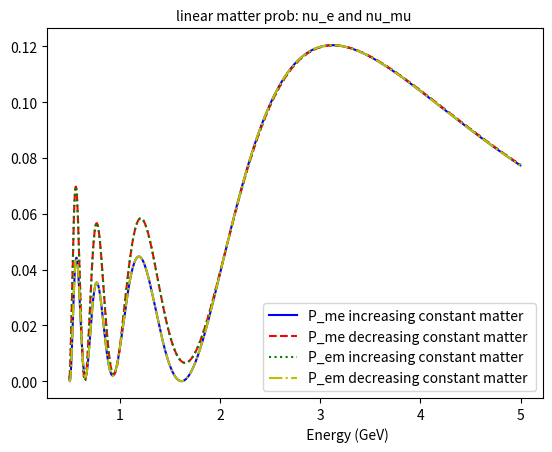
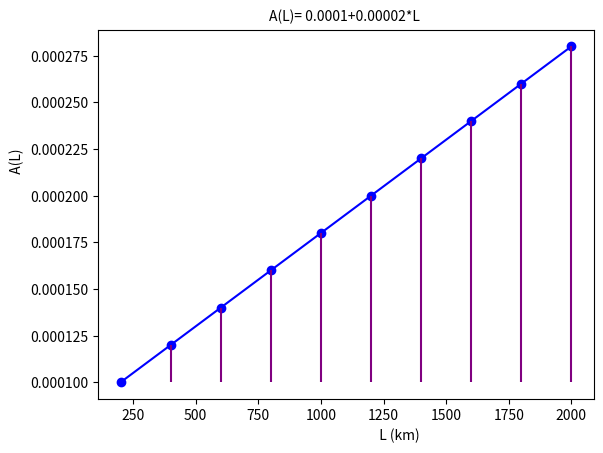

These figures' Python source, in order:
import math
import matplotlib.pyplot as plt
import numpy as np
plt.rcParams.update({'figure.max_open_warning': 0})
filename = '10steps_Pme.txt'
f1 = open(filename, 'w')
filename = '10steps_Pem.txt'
f2 = open(filename, 'w')
filename = '10steps_Pme_r.txt'
f3 = open(filename, 'w')
filename = '10steps_Pem_r.txt'
f4 = open(filename, 'w')

def Unitary_matrix(energy, flavors, potential, baseline):    
    from sympy import sin, cos, symbols
    from numpy.linalg import eig
    from scipy.linalg import expm
    #variable setup
    flavors = 3
    A = potential
    #L, dmSq, EE, Theta = symbols('L dmSq EE Theta')
    L = baseline
    d_CP = 0.0#90.00*math.pi/180#197.00*math.pi/180#232.00*math.pi/180#0.0#3.1415926535897932384#/2.0#0
    dmSq21 = 7.41e-5#0.001 #0.0547723
    dmSq31 = 2.511e-3
    dmSq32 = dmSq31 - dmSq21
    EE = energy
    Theta12 = 33.44*math.pi/180#0.58
    Theta13 = 8.57*math.pi/180#0.58
    Theta23 = 49.2*math.pi/180#0.58
    s12 = math.sin(Theta12)
    c12 = math.cos(Theta12)
    s13 = math.sin(Theta13)
    c13 = math.cos(Theta13)
    s23 = math.sin(Theta23)
    c23 = math.cos(Theta23)
    proj = [0.0] * flavors
    ve = [0.0] * flavors
    vm = [0.0] * flavors
    vt = [0.0] * flavors
    Ident = [[0 for x in range(flavors)] for y in range(flavors)]
    U_s = [0.0] * flavors
    U_f = 0.0

    t = 0.0
    di = [[0 for x in range(flavors)] for y in range(flavors)]
    u_dtest = [[0 for x in range(flavors)] for y in range(flavors)]
    u_test = [[0 for x in range(flavors)] for y in range(flavors)]

    M23 = np.array([[1, 0,0],
                  [0, c23,s23],
                  [0, -s23, c23]])
    M13 = np.array([[c13, 0,s13*np.exp(complex(0.0,-d_CP))],
                  [0, 1,0],
                  [-s13*np.exp(complex(0.0,d_CP)), 0, c13]])
    M12 = np.array([[c12, s12,0],
                  [-s12, c12,0],
                  [0, 0, 1]])
    PMNS = ((np.dot(M23,np.dot(M13,M12))))
    print(PMNS)


    M_0 = np.array([[0,0,0],[0,dmSq21,0],[0,0,dmSq31]]) # matrix with mass squared diffs to use in hamiltonian
    UM_0UT = np.matmul(PMNS,np.matmul(M_0,np.transpose(PMNS)))
    #print(' ')
#(5.076)*
    AA = (5.076)*np.array([[A , 0, 0],
                    [0, 0, 0],
                    [0,0,0]])
    
    H_0 =(5.076)*( (1/(2*EE))*(UM_0UT))

    HT = H_0+AA

    t =  expm(-1j*HT*L)

    return(t)



def probEE(matrix, flavors):
    from sympy import sin, cos, symbols
    from numpy.linalg import eig
    U_matrix = matrix
    ve = [0.0] * flavors
    vm = [0.0] * flavors
    Tee = U_matrix[0][0]
    Tee_C = np.conjugate(Tee)
    Prob_ee = Tee_C*Tee    
    return(np.abs(Tee*Tee))

def probME(matrix, flavors):
    from sympy import sin, cos, symbols
    from numpy.linalg import eig
    U_matrix = matrix
    ve = [0.0] * flavors
    vm = [0.0] * flavors
    Tme = U_matrix[1][0]
    Tme_C = np.conjugate(Tme)
    Prob_me = Tme_C*Tme
    return(np.abs(Tme*Tme))


def probEM(matrix, flavors):
    from sympy import sin, cos, symbols
    from numpy.linalg import eig
    U_matrix = matrix
    ve = [0.0] * flavors
    vm = [0.0] * flavors
    Tem = U_matrix[0][1]
    Tem_C = np.conjugate(Tem)
    Prob_em = Tem_C*Tem
    return(np.abs(Tem*Tem))

def probMM(matrix, flavors):
    from sympy import sin, cos, symbols
    from numpy.linalg import eig
    U_matrix = matrix
    ve = [0.0] * flavors
    vm = [0.0] * flavors
    Tmm = U_matrix[1][1]
    Tmm_C = np.conjugate(Tmm)
    Prob_mm = Tmm_C*Tmm
    return(np.abs(Tmm*Tmm))


def probET(matrix, flavors):
    from sympy import sin, cos, symbols
    from numpy.linalg import eig
    U_matrix = matrix
    ve = [0.0] * flavors
    vt = [0.0] * flavors
    Tet = U_matrix[0][2]
    Tet_C = np.conjugate(Tet)
    Prob_et = Tet_C*Tet
    return(np.abs(Tet*Tet))#Prob_et.real)

def probMT(matrix, flavors):
    from sympy import sin, cos, symbols
    from numpy.linalg import eig
    U_matrix = matrix
    vt = [0.0] * flavors
    vm = [0.0] * flavors
    Tmt = U_matrix[1][2]
    Tmt_C = np.conjugate(Tmt)
    Prob_mt = Tmt_C*Tmt
    return(np.abs(Tmt*Tmt))#Prob_mt.real)

def probTE(matrix, flavors):
    from sympy import sin, cos, symbols
    from numpy.linalg import eig
    U_matrix = matrix
    ve = [0.0] * flavors
    vt = [0.0] * flavors
    Tte = U_matrix[2][0]
    Tte_C = np.conjugate(Tte)
    Prob_te = Tte_C*Tte
    return(np.abs(Tte*Tte))#Prob_te.real)

def probTM(matrix, flavors):
    from sympy import sin, cos, symbols
    from numpy.linalg import eig
    U_matrix = matrix
    vm = [0.0] * flavors
    vt = [0.0] * flavors
    Ttm = U_matrix[2][1]
    Ttm_C = np.conjugate(Ttm)
    Prob_tm = Ttm_C*Ttm
    return(np.abs(Ttm*Ttm))#Prob_tm.real)

def probTT(matrix, flavors):
    from sympy import sin, cos, symbols
    from numpy.linalg import eig
    U_matrix = matrix
    #ve = [0.0] * flavors
    #vt = [0.0] * flavors
    Ttt = U_matrix[2][2]
    Ttt_C = np.conjugate(Ttt)
    Prob_tt = Ttt_C*Ttt
    return(np.abs(Ttt*Ttt))#.real)

def U_multiply(matrix1, matrix2, matrix3, matrix4,matrix5, matrix6,matrix7, matrix8,matrix9, matrix10,flavors):#matrix11, matrix12,matrix13, matrix14,matrix15, matrix16,matrix17, matrix18,matrix19, matrix20,flavors):
    from sympy import sin, cos, symbols
    from numpy.linalg import eig
    U1_matrix = matrix1
    U2_matrix = matrix2
    U3_matrix = matrix3
    U4_matrix = matrix4
    U5_matrix = matrix5
    U6_matrix = matrix6
    U7_matrix = matrix7
    U8_matrix = matrix8
    U9_matrix = matrix9
    U10_matrix = matrix10
#    U11_matrix = matrix11
#    U12_matrix = matrix12
 #   U13_matrix = matrix13
  #  U14_matrix = matrix14
   # U15_matrix = matrix15
#    U16_matrix = matrix16
 #   U17_matrix = matrix17
  #  U18_matrix = matrix18
   # U19_matrix = matrix19
   # U20_matrix = matrix20

   # print(np.dot(U2_matrix,U1_matrix))
    #print(np.dot(U1_matrix,U2_matrix))
#t = np.dot(U2_matrix,U1_matrix)
 #   U_total = np.dot(U3_matrix,t)
    k1= np.dot(U2_matrix,U1_matrix)
    k2= np.dot(U3_matrix,k1)
    k3= np.dot(U4_matrix,k2)
    k4= np.dot(U5_matrix,k3)
    k5= np.dot(U6_matrix,k4)
    k6= np.dot(U7_matrix,k5)
    k7= np.dot(U8_matrix,k6)
    k8= np.dot(U9_matrix,k7)
    k9= np.dot(U10_matrix,k8)
#    k10= np.dot(U11_matrix,k9)
 #   k11= np.dot(U12_matrix,k10)
  #  k12= np.dot(U13_matrix,k11)
   # k13= np.dot(U14_matrix,k12)
#    k14= np.dot(U15_matrix,k13)
 #   k15= np.dot(U16_matrix,k14)
  #  k16= np.dot(U17_matrix,k15)
   # k17= np.dot(U18_matrix,k16)
#    k18= np.dot(U19_matrix,k17)
 #   k19= np.dot(U20_matrix,k18)
    

    U_total = k9#np.dot(U2_matrix,U1_matrix)
    return(U_total)



N = 1000
U1_modsqd01 = [0.0] * N
U2_modsqd01 = [0.0] * N
U1_modsqd10 = [0.0] * N
U2_modsqd10 = [0.0] * N

U1_modsqd00 = [0.0] * N
U2_modsqd00 = [0.0] * N

U1U2_modsqd01 = [0.0] * N
U2U1_modsqd01 = [0.0] * N

EE = [0.0] * N
Pem = [0.0] * N
Pee = [0.0] * N
Pmm = [0.0] * N

Ptt = [0.0] * N
Pet = [0.0] * N
Pmt = [0.0] * N

Ptm = [0.0] * N
Pte = [0.0] * N

Ptt_reversed = [0.0] * N
Ptm_reversed = [0.0] * N
Pmt_reversed = [0.0] * N
Pte_reversed = [0.0] * N
Pet_reversed = [0.0] * N

Pmt_vac = [0.0] * N
Ptm_vac = [0.0] * N
Pte_vac = [0.0] * N
Pet_vac = [0.0] * N
Ptt_vac = [0.0] * N
Pem_single_matter = [0.0] * N
Pem_vac = [0.0] * N
Pme_single_matter = [0.0] * N
Pme_vac = [0.0] * N
Pee_single_matter = [0.0] * N
Pee_vac = [0.0] * N
Pmm_single_matter = [0.0] * N

Pte_single_matter = [0.0] * N
Pet_single_matter = [0.0] * N
Ptm_single_matter = [0.0] * N
Pmt_single_matter = [0.0] * N
Ptt_single_matter = [0.0] * N

Aem = [0.0] * N
Aem_r = [0.0] * N

Aem_proper = [0.0] * N
Ame_proper = [0.0] * N

Pmm_vac = [0.0] * N
Pee_reversed = [0.0] * N
Pmm_reversed = [0.0] * N
Pem_reversed = [0.0] * N
Pme = [0.0] * N
Pme_reversed = [0.0] * N
Unitary1 = [0.0] * N
Unitary3 = [0.0] * N
Unitary4 = [0.0] * N
Unitary5 = [0.0] * N
Unitary6 = [0.0] * N
Unitary7 = [0.0] * N
Unitary8 = [0.0] * N
Unitary9 = [0.0] * N
Unitary10 = [0.0] * N
Unitary11 = [0.0] * N
Unitary12 = [0.0] * N
Unitary13 = [0.0] * N
Unitary14 = [0.0] * N
Unitary15 = [0.0] * N
Unitary16 = [0.0] * N
Unitary17 = [0.0] * N
Unitary18 = [0.0] * N
Unitary19 = [0.0] * N
Unitary20 = [0.0] * N
Unitary1b = [0.0] * N
LL1 = 800.0
Unitary2 = [0.0] * N
Unitary2b = [0.0] * N
LL2 = 2000-LL1
Unitary_total = [0.0] * N
Unitary_total_reversed = [0.0] * N
diff_em = [0.0] * N
diff_me = [0.0] * N
diff = [0.0] * N
diff_b = [0.0] * N
diff_em_PiecewiseSingle = [0.0] * N
diff_me_PiecewiseSingle = [0.0] * N
diff_em_PiecewiseVac = [0.0] * N
diff_me_PiecewiseVac = [0.0] * N
diff_em_PiecewiseSingle_r = [0.0] * N
diff_me_PiecewiseSingle_r = [0.0] * N
diff_em_PiecewiseVac_r = [0.0] * N
diff_me_PiecewiseVac_r = [0.0] * N
av_em = 0.0
av_me =	0.0
to_em =	0.0
to_me =	0.0
av_me_r =	0.0
to_me_r =	0.0
av_em_r =	0.0
to_em_r =	0.0

av_tm = 0.0
av_mt = 0.0
to_tm = 0.0
to_mt = 0.0
av_mt_r =       0.0
to_mt_r =       0.0
av_tm_r =       0.0
to_tm_r =       0.0

av_et = 0.0
av_te = 0.0
to_et = 0.0
to_te = 0.0
av_te_r =       0.0
to_te_r =       0.0
av_et_r =       0.0
to_et_r =       0.0



av_em_Vac =	0.0
av_me_Vac =	0.0
to_em_Vac =	0.0
to_me_Vac =	0.0

av_mm_Vac =     0.0
av_ee_Vac =     0.0
to_mm_Vac =     0.0
to_ee_Vac =     0.0

av_et_Vac =     0.0
av_te_Vac =     0.0
to_et_Vac =     0.0
to_te_Vac =     0.0

to_tt_Vac =     0.0
av_tt_Vac =     0.0
av_tm_Vac =     0.0
av_mt_Vac =     0.0
to_tm_Vac =     0.0
to_mt_Vac =     0.0
av_em_Single =	0.0
av_me_Single =	0.0
to_em_Single =	0.0
to_me_Single =	0.0


diff_me_single_Vac = [0.0] * N
diff_em_single_Vac = [0.0] * N
diff_ee_single_Vac = [0.0] * N
diff_mm_single_Vac = [0.0] * N
diff_et_single_Vac = [0.0] * N
diff_te_single_Vac = [0.0] * N
diff_tm_single_Vac = [0.0] * N
diff_mt_single_Vac = [0.0] * N
diff_tt_single_Vac = [0.0] * N

Unitary_single_matter = [0.0]*N
Unitary_vac = [0.0]*N
L = [0.0] * N
types = 3
V1 = 0.0001#0.0000107*3.0
V2 = 0.00015
V3 = 0.0002
V4 = 0.00025
V5 = 0.0003
V6 = 0.00035
V7 = 0.0004
V8 = 0.00045
V9 = 0.0005
V10 = 0.00055
V11 = 0.0006
V12 = 0.00065
V13 = 0.0007
V14 = 0.00075
V15 = 0.0008
V16 = 0.00085
V17 = 0.0009
V18 = 0.00095
V19 = 0.001
V20 = 0.00105

max_energy = 5.0
Step_size = (max_energy-0.5)/(N)
Step_size_L = (2000.0-0.0)/(N)

diff_ee_increase_piecewise_Vac = [0.0] * N
diff_me_increase_piecewise_Vac = [0.0] * N
diff_te_increase_piecewise_Vac = [0.0] * N

diff_mm_increase_piecewise_Vac = [0.0] * N
diff_em_increase_piecewise_Vac = [0.0] * N
diff_tm_increase_piecewise_Vac = [0.0] * N

diff_tt_increase_piecewise_Vac = [0.0] * N
diff_et_increase_piecewise_Vac = [0.0] * N
diff_mt_increase_piecewise_Vac = [0.0] * N

diff_ee_decrease_piecewise_Vac = [0.0] * N
diff_me_decrease_piecewise_Vac = [0.0] * N
diff_te_decrease_piecewise_Vac = [0.0] * N

diff_mm_decrease_piecewise_Vac = [0.0] * N
diff_em_decrease_piecewise_Vac = [0.0] * N
diff_tm_decrease_piecewise_Vac = [0.0] * N

diff_tt_decrease_piecewise_Vac = [0.0] * N
diff_et_decrease_piecewise_Vac = [0.0] * N
diff_mt_decrease_piecewise_Vac = [0.0] * N


diff_piecewise_e_decrease = [0.0] * N
diff_piecewise_m_decrease = [0.0] * N
diff_piecewise_t_decrease = [0.0] * N


diff_piecewise_e_increase = [0.0] * N
diff_piecewise_m_increase = [0.0] * N
diff_piecewise_t_increase = [0.0] * N


diff_single_e = [0.0] * N
diff_single_m = [0.0] * N
diff_single_t = [0.0] * N

diff_vac_e = [0.0] * N
diff_vac_m = [0.0] * N
diff_vac_t = [0.0] * N



diff_Pme_in_de_piecewise_matter = [0.0] * N
diff_Pem_in_de_piecewise_matter = [0.0] * N
diff_PmePem_increase_piecewise_matter = [0.0] * N
diff_PmePem_decrease_piecewise_matter = [0.0] * N

diff_Pmt_in_de_piecewise_matter = [0.0] * N
diff_Ptm_in_de_piecewise_matter = [0.0] * N
diff_PmtPtm_increase_piecewise_matter = [0.0] * N
diff_PmtPtm_decrease_piecewise_matter = [0.0] * N

diff_Pte_in_de_piecewise_matter = [0.0] * N
diff_Pet_in_de_piecewise_matter = [0.0] * N
diff_PetPte_increase_piecewise_matter = [0.0] * N
diff_PetPte_decrease_piecewise_matter = [0.0] * N

#doing 10 small increases for modeling a linear matter potential with equal baseline spacings of 200
vv=[0.0] *10
ll=[0.0] *10
for q in range(10):
    vv[q] = 0.0001+0.00002*q
    ll[q] = 200+200*q


for nu in range(N):
    EE[nu] = 0.5 + Step_size*nu

    
    Unitary1[nu] = Unitary_matrix(EE[nu], types, vv[0], 200)     
    Unitary2[nu] = Unitary_matrix(EE[nu], types, vv[1], 200)
    Unitary3[nu] = Unitary_matrix(EE[nu], types, vv[2], 200)
    Unitary4[nu] = Unitary_matrix(EE[nu], types, vv[3], 200)
    Unitary5[nu] = Unitary_matrix(EE[nu], types, vv[4], 200)
    Unitary6[nu] = Unitary_matrix(EE[nu], types, vv[5], 200)
    Unitary7[nu] = Unitary_matrix(EE[nu], types, vv[6], 200)
    Unitary8[nu] = Unitary_matrix(EE[nu], types, vv[7], 200)
    Unitary9[nu] = Unitary_matrix(EE[nu], types, vv[8], 200)
    Unitary10[nu] = Unitary_matrix(EE[nu], types, vv[9], 200)
#    Unitary11[nu] = Unitary_matrix(EE[nu], types, vv[10], 100)
 #   Unitary12[nu] = Unitary_matrix(EE[nu], types, vv[11], 100)
  #  Unitary13[nu] = Unitary_matrix(EE[nu], types, vv[12], 100)
   # Unitary14[nu] = Unitary_matrix(EE[nu], types, vv[13], 100)
   # Unitary15[nu] = Unitary_matrix(EE[nu], types, vv[14], 100)
  #  Unitary16[nu] = Unitary_matrix(EE[nu], types, vv[15], 100)
#    Unitary17[nu] = Unitary_matrix(EE[nu], types, vv[16], 100)
 #   Unitary18[nu] = Unitary_matrix(EE[nu], types, vv[17], 100)
  #  Unitary19[nu] = Unitary_matrix(EE[nu], types, vv[18], 100)
   # Unitary20[nu] = Unitary_matrix(EE[nu], types, vv[19], 100)
    
  #  for numU in range(10):
 #       Unitary1[nu][numU] = Unitary_matrix(EE[nu], types, V[numU], LL[numU])
    #Unitary2[nu] = Unitary_matrix(EE[nu], types, V2, LL2)

    Unitary_total[nu] = U_multiply(Unitary1[nu],Unitary2[nu],Unitary3[nu],Unitary4[nu],Unitary5[nu],Unitary6[nu],Unitary7[nu],Unitary8[nu],Unitary9[nu],Unitary10[nu],types)#Unitary11[nu],Unitary12[nu],Unitary13[nu],Unitary14[nu],Unitary15[nu],Unitary16[nu],Unitary17[nu],Unitary18[nu],Unitary19[nu],Unitary20[nu],types)
    #k2 = U_multiply(Unitary18[nu],k1,types)
#    Unitary_total[nu][numU] = U_multiply(Unitary1[nu][numU+1],Unitary2[nu][numU],types)
    

    Pee[nu] = probEE(Unitary_total[nu], types)
    Pmm[nu] = probMM(Unitary_total[nu], types)
    Pme[nu] = probME(Unitary_total[nu], types)
    Pem[nu] = probEM(Unitary_total[nu], types)

    Ptt[nu] = probTT(Unitary_total[nu], types)
    Pmt[nu] = probMT(Unitary_total[nu], types)
    Pte[nu] = probTE(Unitary_total[nu], types)
    Ptm[nu] = probTM(Unitary_total[nu], types)
    Pet[nu] = probET(Unitary_total[nu], types)

    print(Pme[nu],file=f1)
    print(Pem[nu],file=f2)    
    Unitary_total_reversed[nu] = U_multiply(Unitary10[nu],Unitary9[nu],Unitary8[nu],Unitary7[nu],Unitary6[nu],Unitary5[nu],Unitary4[nu],Unitary3[nu],Unitary2[nu],Unitary1[nu],types)#Unitary10[nu],Unitary9[nu],Unitary8[nu],Unitary7[nu],Unitary6[nu],Unitary5[nu],Unitary4[nu],Unitary3[nu],Unitary2[nu],Unitary1[nu],types)#U_multiply(Unitary2[nu],Unitary1[nu],types)

    print('test')
    print(Unitary1[nu])
    print(Unitary2[nu])
    #print(Unitary3[nu])
    print(Unitary_total_reversed[nu])
    print(Unitary_total[nu])

    Pee_reversed[nu] = probEE(Unitary_total_reversed[nu], types)
    Pmm_reversed[nu] = probMM(Unitary_total_reversed[nu], types)
    Pme_reversed[nu] = probME(Unitary_total_reversed[nu], types)
    Pem_reversed[nu] = probEM(Unitary_total_reversed[nu], types)

    Ptt_reversed[nu] = probTT(Unitary_total_reversed[nu], types)
    Pmt_reversed[nu] = probMT(Unitary_total_reversed[nu], types)
    Pte_reversed[nu] = probTE(Unitary_total_reversed[nu], types)
    Ptm_reversed[nu] = probTM(Unitary_total_reversed[nu], types)
    Pet_reversed[nu] = probET(Unitary_total_reversed[nu], types)

    print(Pme_reversed[nu],file=f3)
    print(Pem_reversed[nu],file=f4)
    Unitary_single_matter[nu] = Unitary_matrix(EE[nu], types, V1,2000)

    Pee_single_matter[nu] = probEE(Unitary_single_matter[nu], types)
    Pmm_single_matter[nu] = probMM(Unitary_single_matter[nu], types)
    Pme_single_matter[nu] = probME(Unitary_single_matter[nu], types)
    Pem_single_matter[nu] = probEM(Unitary_single_matter[nu], types)

    Pet_single_matter[nu] = probET(Unitary_single_matter[nu], types)
    Pmt_single_matter[nu] = probMT(Unitary_single_matter[nu], types)
    Pte_single_matter[nu] = probTE(Unitary_single_matter[nu], types)
    Ptm_single_matter[nu] = probTM(Unitary_single_matter[nu], types)
    Ptt_single_matter[nu] = probTT(Unitary_single_matter[nu], types)

    
    Unitary_vac[nu] = Unitary_matrix(EE[nu], types, 0.0, 2000)

    Pee_vac[nu] = probEE(Unitary_vac[nu], types)
    Pmm_vac[nu] = probMM(Unitary_vac[nu], types)
    Pme_vac[nu] = probME(Unitary_vac[nu], types)
    Pem_vac[nu] = probEM(Unitary_vac[nu], types)  

    Pet_vac[nu] = probET(Unitary_vac[nu], types)
    Pmt_vac[nu] = probMT(Unitary_vac[nu], types)
    Pte_vac[nu] = probTE(Unitary_vac[nu], types)
    Ptm_vac[nu] = probTM(Unitary_vac[nu], types)
    Ptt_vac[nu] = probTT(Unitary_vac[nu], types)


    
    Aem[nu] = (Pme[nu]-Pem[nu])/((Pme[nu]+Pem[nu]))
    Aem_r[nu] = (Pme_reversed[nu]-Pem_reversed[nu])/((Pme_reversed[nu]+Pem_reversed[nu]))
    Ame_proper[nu] = (Pme[nu]-Pem_reversed[nu])/((Pme[nu]+Pem_reversed[nu]))
    Aem_proper[nu] = (Pme_reversed[nu]-Pem[nu])/((Pme_reversed[nu]+Pem[nu]))

    print('vac prob check')                                     
    print(Pee_vac[nu]+Pem_vac[nu]+Pet_vac[nu])                          
    print(Pme_vac[nu]+Pmm_vac[nu]+Pmt_vac[nu])
    print(Pte_vac[nu]+Ptm_vac[nu]+Ptt_vac[nu])
    print(Pee_vac[nu]+Pme_vac[nu]+Pte_vac[nu])
    print(Pem_vac[nu]+Pmm_vac[nu]+Ptm_vac[nu])
    print(Pet_vac[nu]+Pmt_vac[nu]+Ptt_vac[nu])
    print(' ')
    print('matter prob check')
    print(Pee_single_matter[nu]+Pem_single_matter[nu]+Pet_single_matter[nu])
    print(Pme_single_matter[nu]+Pmm_single_matter[nu]+Pmt_single_matter[nu])
    print(Pte_single_matter[nu]+Ptm_single_matter[nu]+Ptt_single_matter[nu])
    print(Pee_single_matter[nu]+Pme_single_matter[nu]+Pte_single_matter[nu])
    print(Pem_single_matter[nu]+Pmm_single_matter[nu]+Ptm_single_matter[nu])
    print(Pet_single_matter[nu]+Pmt_single_matter[nu]+Ptt_single_matter[nu])
    print(' ')
    print('increasing matter prob check')
    print(Pee[nu]+Pem[nu]+Pet[nu])
    print(Pme[nu]+Pmm[nu]+Pmt[nu])
    print(Pte[nu]+Ptm[nu]+Ptt[nu])
    print(Pee[nu]+Pme[nu]+Pte[nu])
    print(Pem[nu]+Pmm[nu]+Ptm[nu])
    print(Pet[nu]+Pmt[nu]+Ptt[nu])
    print(' ')
    print('decreasing matter prob check')
    print(Pee_reversed[nu]+Pem_reversed[nu]+Pet_reversed[nu])
    print(Pme_reversed[nu]+Pmm_reversed[nu]+Pmt_reversed[nu])
    print(Pte_reversed[nu]+Ptm_reversed[nu]+Ptt_reversed[nu])
    print(Pee_reversed[nu]+Pme_reversed[nu]+Pte_reversed[nu])
    print(Pem_reversed[nu]+Pmm_reversed[nu]+Ptm_reversed[nu])
    print(Pet_reversed[nu]+Pmt_reversed[nu]+Ptt_reversed[nu])
    print(' ')

#plt.xlabel('                                  Energy (GeV)')


#print(Pme,file=f1)
#print(Pem,file=f2)
#print(Pme_reversed,file=f3)
#print(Pem_reversed,file=f4)
"""


fig1 =plt.figure(1)
plt.plot(EE, Pme_vac, color='m',linestyle='dashed', label='P_me vacuum ')
plt.plot(EE, Pee_vac, color='y', label='P_ee vacuum')
plt.plot(EE, Pte_vac, color='b', linestyle='dotted',label='P_te vacuum')
plt.title("Vacuum prob nu_electron ",fontsize=10)
plt.xlabel('                                  Energy (GeV)')
plt.legend(fontsize=10)
fig2 =plt.figure(2)
plt.plot(EE, Pem_vac, color='m',linestyle='dashed', label='P_em vacuum')
plt.plot(EE, Pmm_vac, color='y', label='P_mm vacuum')
plt.plot(EE, Ptm_vac, color='b', linestyle='dotted',label='P_tm vacuum')
plt.title("Vacuum prob nu_muon ",fontsize=10)
plt.xlabel('                                  Energy (GeV)')
plt.legend(fontsize=10)
fig3 =plt.figure(3)
plt.plot(EE, Pet_vac, color='m',linestyle='dashed', label='P_et vacuum')
plt.plot(EE, Ptt_vac, color='y', label='P_tt vacuum')
plt.plot(EE, Pmt_vac, color='b', linestyle='dotted',label='P_mt vacuum')
plt.title("Vacuum prob nu_tau ",fontsize=10)
plt.xlabel('                                  Energy (GeV)')
plt.legend(fontsize=10)

fig4 =plt.figure(4)
plt.plot(EE, Pme_single_matter, color='m',linestyle='dashed', label='P_me single_matter ')
plt.plot(EE, Pee_single_matter, color='y', label='P_ee single_matter')
plt.plot(EE, Pte_single_matter, color='b', linestyle='dotted',label='P_te single_matter')
plt.title("single_matter prob nu_electron ",fontsize=10)
plt.xlabel('                                  Energy (GeV)')
plt.legend(fontsize=10)
fig5 =plt.figure(5)
plt.plot(EE, Pem_single_matter, color='m',linestyle='dashed', label='P_em single_matter ')
plt.plot(EE, Pmm_single_matter, color='y', label='P_mm single_matter')
plt.plot(EE, Ptm_single_matter, color='b', linestyle='dotted',label='P_tm single_matter')
plt.title("single_matter prob nu_muon ",fontsize=10)
plt.xlabel('                                  Energy (GeV)')
plt.legend(fontsize=10)
fig6 =plt.figure(6)
plt.plot(EE, Pet_single_matter, color='m',linestyle='dashed', label='P_et single_matter ')
plt.plot(EE, Ptt_single_matter, color='y', label='P_tt single_matter')
plt.plot(EE, Pmt_single_matter, color='b', linestyle='dotted',label='P_mt single_matter')
plt.title("single_matter prob nu_tau ",fontsize=10)
plt.xlabel('                                  Energy (GeV)')
plt.legend(fontsize=10)



fig17 =plt.figure(17)
plt.plot(EE, Pee, color='g', label='P_ee constant increase piecewise matter ')
plt.plot(EE, Pme, color='y', linestyle='dashed',label='P_me constant increase piecewise matter ')
plt.plot(EE, Pte, color='b', linestyle='dotted',label='P_te constant increase piecewise matter ')
plt.title("nu_electron constant increase piecewise matter prob",fontsize=10)
plt.xlabel('                                  Energy (GeV)')
plt.legend(fontsize=10)


fig18 =plt.figure(18)
plt.plot(EE, Pmm, color='g', label='P_mm constant increase piecewise matter ')
plt.plot(EE, Pem, color='y', linestyle='dashed',label='P_em constant increase piecewise matter ')
plt.plot(EE, Ptm, color='b', linestyle='dotted',label='P_tm constant increase piecewise matter ')
plt.title("nu_muon constant increase piecewise matter prob",fontsize=10)
plt.xlabel('                                  Energy (GeV)')
plt.legend(fontsize=10)

fig19 =plt.figure(19)
plt.plot(EE, Ptt, color='g', label='P_tt constant increase piecewise matter ')
plt.plot(EE, Pet, color='y', linestyle='dashed',label='P_et constant increase piecewise matter ')
plt.plot(EE, Pmt, color='b', linestyle='dotted',label='P_mt constant increase piecewise matter ')
plt.title("nu_tau constant increase piecewise matter prob",fontsize=10)
plt.xlabel('                                  Energy (GeV)')
plt.legend(fontsize=10)


fig20 =plt.figure(20)
plt.plot(EE, Pee_reversed, color='g', label='P_ee constant decrease piecewise matter ')
plt.plot(EE, Pme_reversed, color='y', linestyle='dashed',label='P_me constant decrease piecewise matter ')
plt.plot(EE, Pte_reversed, color='b', linestyle='dotted',label='P_te constant decrease piecewise matter ')
plt.title("nu_electron constant decrease piecewise matter prob",fontsize=10)
plt.xlabel('                                  Energy (GeV)')
plt.legend(fontsize=10)

fig21 =plt.figure(21)
plt.plot(EE, Pmm_reversed, color='g', label='P_mm constant decrease piecewise matter ')
plt.plot(EE, Pem_reversed, color='y', linestyle='dashed',label='P_em constant decrease piecewise matter ')
plt.plot(EE, Pmt_reversed, color='b', linestyle='dotted',label='P_tm constant decrease piecewise matter ')
plt.title("nu_muon constant decrease piecewise matter prob",fontsize=10)
plt.xlabel('                                  Energy (GeV)')
plt.legend(fontsize=10)

fig22 =plt.figure(22)
plt.plot(EE, Ptt_reversed, color='g', label='P_tt constant decrease piecewise matter ')
plt.plot(EE, Pmt_reversed, color='y', linestyle='dashed',label='P_mt constant decrease piecewise matter ')
plt.plot(EE, Pet_reversed, color='b', linestyle='dotted',label='P_et constant decrease piecewise matter ')
plt.title("nu_tau constant decrease piecewise matter prob",fontsize=10)
plt.xlabel('                                  Energy (GeV)')
plt.legend(fontsize=10)




fig45 =plt.figure(45)
plt.plot(EE, Pme_vac, color='b', label='P_me vacuum ')
plt.plot(EE, Pem_vac, color='y',linestyle='dashed', label='P_em vacuum')
plt.title("Vacuum prob: nu_e and nu_mu",fontsize=10)
plt.xlabel('                                  Energy (GeV)')
plt.legend(fontsize=10)


fig46 =plt.figure(46)
plt.plot(EE, Pmt_vac, color='b', label='P_mt vacuum ')
plt.plot(EE, Ptm_vac, color='y',linestyle='dashed', label='P_tm vacuum')
plt.title("Vacuum prob: nu_tau and nu_mu ",fontsize=10)
plt.xlabel('                                  Energy (GeV)')
plt.legend(fontsize=10)


fig47 =plt.figure(47)
plt.plot(EE, Pet_vac, color='b', label='P_et vacuum ')
plt.plot(EE, Pte_vac, color='y',linestyle='dashed', label='P_te vacuum')
plt.title("Vacuum prob: nu_tau and nu_e ",fontsize=10)
plt.xlabel('                                  Energy (GeV)')
plt.legend(fontsize=10)


fig48 =plt.figure(48)
plt.plot(EE, Pme_single_matter, color='b', label='P_me single matter ')
plt.plot(EE, Pem_single_matter, color='y',linestyle='dashed', label='P_em single matter')
plt.title("single matter prob: nu_e and nu_mu",fontsize=10)
plt.xlabel('                                  Energy (GeV)')
plt.legend(fontsize=10)


fig49 =plt.figure(49)
plt.plot(EE, Pmt_single_matter, color='b', label='P_mt single matter ')
plt.plot(EE, Ptm_single_matter, color='y',linestyle='dashed', label='P_tm single matter')
plt.title("single matter prob: nu_tau and nu_mu ",fontsize=10)
plt.xlabel('                                  Energy (GeV)')
plt.legend(fontsize=10)


fig50 =plt.figure(50)
plt.plot(EE, Pet_single_matter, color='b', label='P_et single matter')
plt.plot(EE, Pte_single_matter, color='y',linestyle='dashed', label='P_te single matter')
plt.title("single matter prob: nu_tau and nu_e ",fontsize=10)
plt.xlabel('                                  Energy (GeV)')
plt.legend(fontsize=10)


fig51 =plt.figure(51)
plt.plot(EE, Pme_reversed, color='b', label='P_me decreasing constant matter ')
plt.plot(EE, Pem_reversed, color='y',linestyle='dashed', label='P_em decreasing constant matter')
plt.title("decreasing constant matter prob: nu_e and nu_mu",fontsize=10)
plt.xlabel('                                  Energy (GeV)')
plt.legend(fontsize=10)


fig52 =plt.figure(52)
plt.plot(EE, Pmt_reversed, color='b', label='P_mt decreasing constant matter ')
plt.plot(EE, Ptm_reversed, color='y',linestyle='dashed', label='P_tm decreasing constant matter')
plt.title("decreasing constant matter prob: nu_tau and nu_mu ",fontsize=10)
plt.xlabel('                                  Energy (GeV)')
plt.legend(fontsize=10)


fig53 =plt.figure(53)
plt.plot(EE, Pet_reversed, color='b', label='P_et decreasing constant matter ')
plt.plot(EE, Pte_reversed, color='y',linestyle='dashed', label='P_te decreasing constant matter')
plt.title("decreasing constant matter prob: nu_tau and nu_e ",fontsize=10)
plt.xlabel('                                  Energy (GeV)')
plt.legend(fontsize=10)


fig54 =plt.figure(54)
plt.plot(EE, Pme, color='b', label='P_me increasing constant matter ')
plt.plot(EE, Pem, color='y',linestyle='dashed', label='P_em increasing constant matter')
plt.title("increasing constant matter prob: nu_e and nu_mu",fontsize=10)
plt.xlabel('                                  Energy (GeV)')
plt.legend(fontsize=10)


fig55 =plt.figure(55)
plt.plot(EE, Pmt, color='b', label='P_mt increasing constant matter ')
plt.plot(EE, Ptm, color='y',linestyle='dashed', label='P_tm increasing constant matter')
plt.title("increasing constant matter prob: nu_tau and nu_mu ",fontsize=10)
plt.xlabel('                                  Energy (GeV)')
plt.legend(fontsize=10)


fig56 =plt.figure(56)
plt.plot(EE, Pet, color='b', label='P_et increasing constant matter ')
plt.plot(EE, Pte, color='y',linestyle='dashed', label='P_te increasing constant matter')
plt.title("increasing constant matter prob: nu_tau and nu_e ",fontsize=10)
plt.xlabel('                                  Energy (GeV)')
plt.legend(fontsize=10)
"""
fig60 =plt.figure(60)
plt.plot(EE, Pme, color='b', label='P_me increasing constant matter ')
plt.plot(EE, Pme_reversed, color='r',linestyle='dashed', label='P_me decreasing constant matter ')
plt.plot(EE, Pem, color='g', linestyle='dotted',label='P_em increasing constant matter ')
plt.plot(EE, Pem_reversed, color='y',linestyle='dashdot', label='P_em decreasing constant matter ')
plt.title("linear matter prob: nu_e and nu_mu ",fontsize=10)
plt.xlabel('                                  Energy (GeV)')
plt.legend(fontsize=10)

fig61 =plt.figure(61)
plt.plot(ll, vv, color='b',marker="o")#, label='Asym. factor: increasing ')
plt.vlines(ll, ymin = 0.0001, ymax = vv,colors = 'purple')

#plt.axhline(y=vv[0],xmin = 100, xmax = 200)
#plt.axhline(y=vv[1],xmin = 200, xmax = 300)
#plt.plot(EE, Aem_r, color='m', linestyle='dashed',label='Asym. factor: decreasing')
#plt.plot(EE, Ame_proper, color='g', label='Asym. factor: P_nu_mu->nu_e increasing first')
#plt.plot(EE, Aem_proper, color='y', linestyle='dashed',label='Asym. factor: P_nu_mu->nu_e decreasing first')
plt.title("A(L)= 0.0001+0.00002*L ",fontsize=10)
plt.xlabel('                                  L (km)')
plt.ylabel('                                  A(L)')
#plt.legend(fontsize=10)

#print(vv,ll)   

plt.show()
